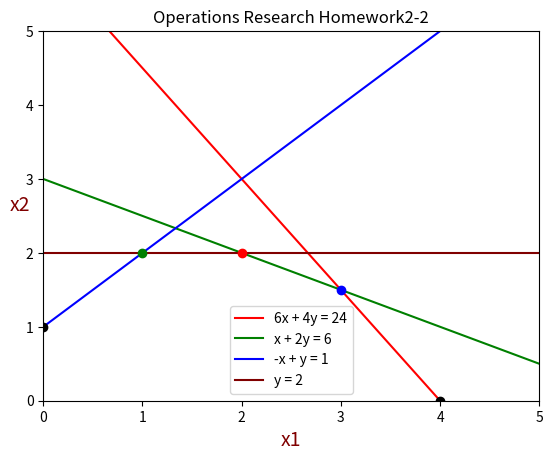

The script that saved this image:
import matplotlib.pyplot as plt
import numpy as np

#################################################
plt.axis([0, 5, 0, 5]) # x , y axis
plt.xlabel('x1', fontsize=14, color='maroon')
h= plt.ylabel('x2', fontsize=14, color='maroon')
h.set_rotation(0)
plt.title('Operations Research Homework2-2')


##################################################
line1x = np.arange(0, 5, 1) # x1座標從0到8，間隔是1，不含結束點8
line1y = (24 - 6*line1x)/4.0 # 6x + 4y = 24
plt.plot(line1x,line1y,color='r',label = '6x + 4y = 24')
###################################################
line2x = np.arange(0, 8, 1) # x1座標從0到8，間隔是1，不含結束點8
line2y = (6 - line2x)/2     # x + 2y = 6
plt.plot(line2x,line2y,color='g',label = 'x + 2y = 6')
###################################################
line3x = np.arange(0, 8, 1) # x1座標從0到8，間隔是1，不含結束點8
line3y = 1 + line3x         #-x + y = 1
plt.plot(line3x,line3y,color='b',label = '-x + y = 1')
###################################################

plt.axhline(y=2,color='maroon',label = 'y = 2 ') # y = 2 
###################################################

line12left = np.matrix([[6,4],[1,2]])
line12right = np.matrix([[24],[6]])
point12 = np.linalg.solve(line12left,line12right)

line24left = np.matrix([[1,2],[0,1]])
line24right = np.matrix([[6],[2]])
point24 = np.linalg.solve(line24left,line24right)


line34left = np.matrix([[-1,1],[0,1]])
line34right = np.matrix([[1],[2]])
point34 = np.linalg.solve(line34left,line34right)


linex1left = np.matrix([[0,1],[6,4]])
linex1right = np.matrix([[0],[24]])
pointx1 = np.linalg.solve(linex1left,linex1right)

liney3left = np.matrix([[1,0],[-1,1]])
liney3right = np.matrix([[0],[1]])
pointy3 = np.linalg.solve(liney3left,liney3right)

##################################################
plt.plot(point12[0],point12[1],'o',color='b')
plt.plot(point24[0],point24[1],'o',color='r')
plt.plot(point34[0],point34[1],'o',color='g')
plt.plot(pointx1[0],pointx1[1],'o',color='black')
plt.plot(pointy3[0],pointy3[1],'o',color='black')

plt.legend()
plt.show()

##################################################
z=[0]*5
z[0] = 5*3 +4*1.5
z[1] = 5*1 +4*2
z[2] = 5*1 +4*2
z[3] = 5*4 +4*0
z[4] = 5*0 +4*1
maxelement =np.amax(z)
print(point12[0],point12[1],z[0])
print(point24[0],point24[1],z[1])
print(point34[0],point34[1],z[2])
print(pointx1[0],pointx1[1],z[3])
print(pointy3[0],pointy3[1],z[4])
print("the max z is :"+ str(maxelement)+" at point "+str(point12[0])+str(point12[1]))





